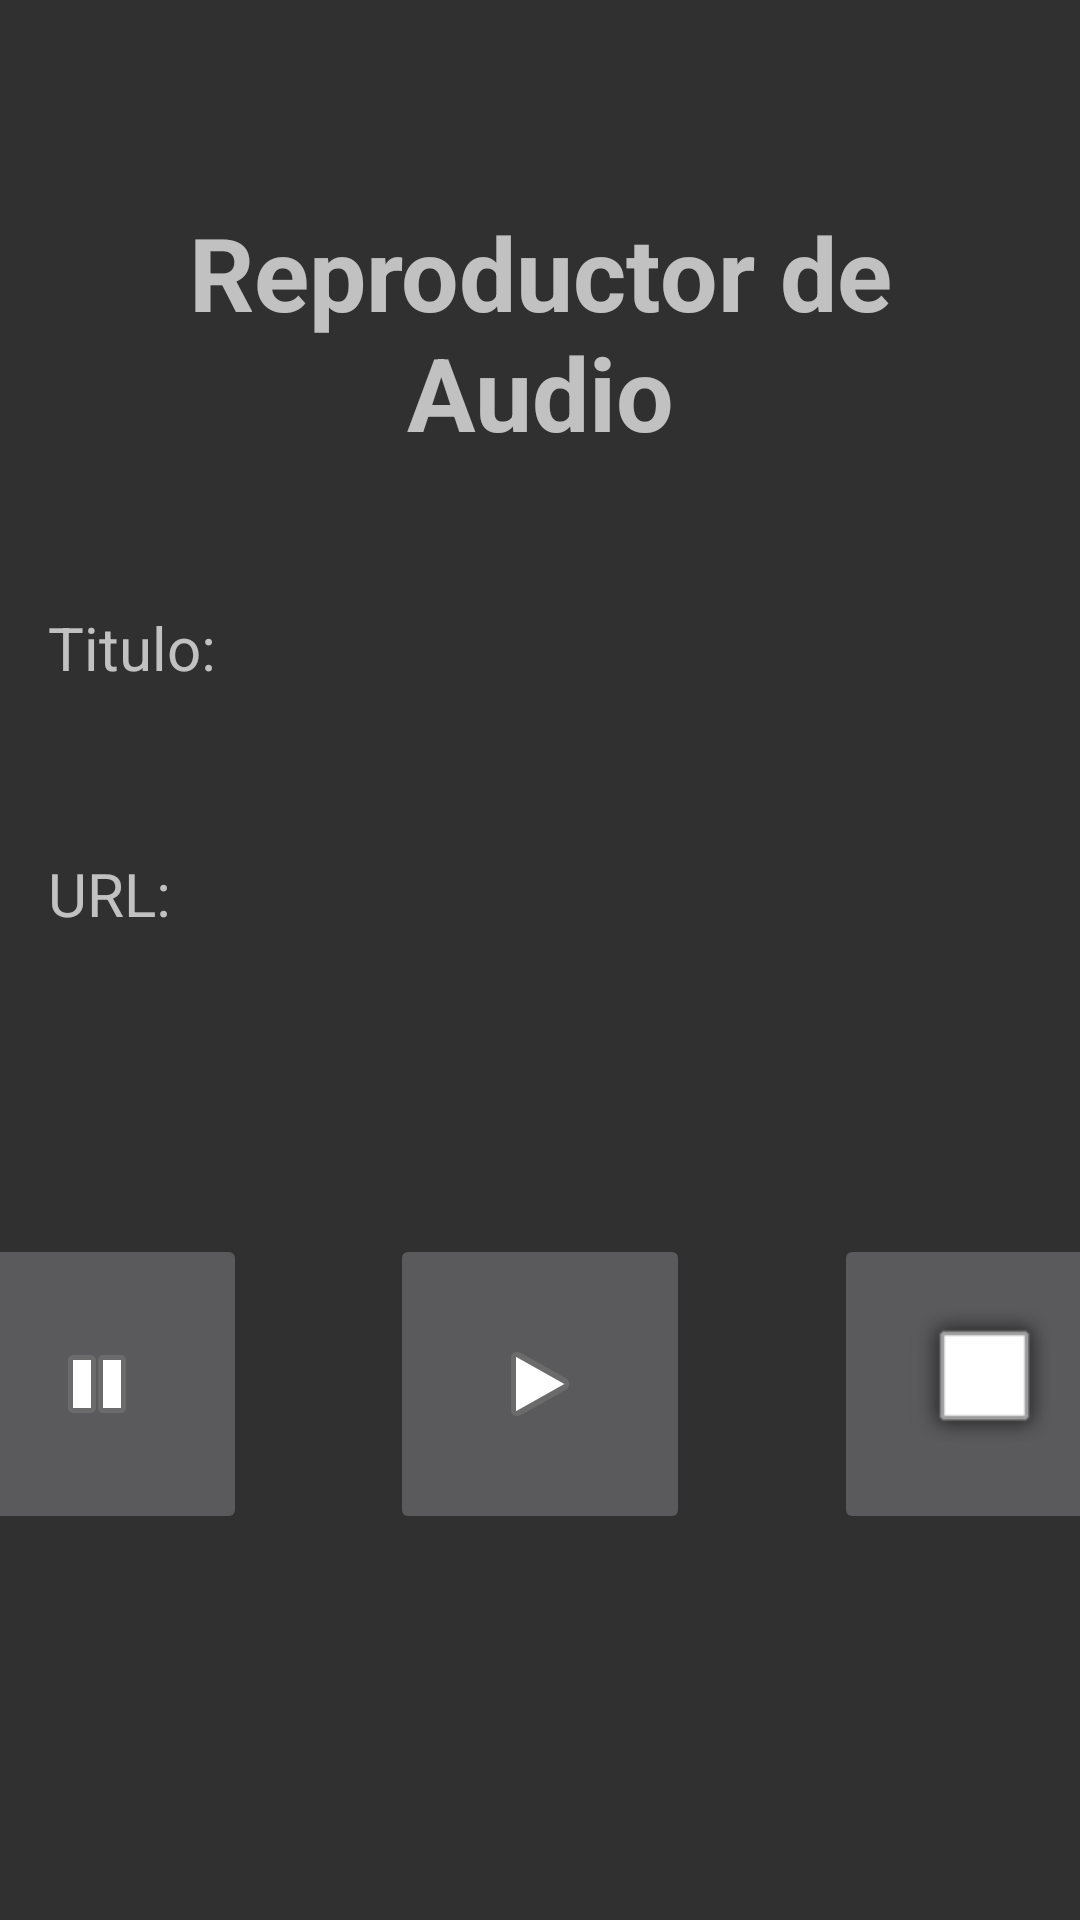

This screen was rendered from an Android layout file. Write that file and the resources it references.
<!-- AndroidManifest.xml: application theme Theme.AppCompat -->
<!-- res/layout/activity_reproducir.xml -->
<?xml version="1.0" encoding="utf-8"?>
<androidx.constraintlayout.widget.ConstraintLayout xmlns:android="http://schemas.android.com/apk/res/android"
    xmlns:app="http://schemas.android.com/apk/res-auto"
    xmlns:tools="http://schemas.android.com/tools"
    android:layout_width="match_parent"
    android:layout_height="match_parent"
    tools:context=".ReproducirActivity">

    <TextView
        android:id="@+id/label1_reproducir"
        android:layout_width="0dp"
        android:layout_height="wrap_content"
        android:layout_marginStart="16dp"
        android:layout_marginTop="68dp"
        android:layout_marginEnd="16dp"
        android:gravity="center_horizontal"
        android:text="@string/label1_reproducir"
        android:textSize="34sp"
        android:textStyle="bold"
        app:layout_constraintEnd_toEndOf="parent"
        app:layout_constraintStart_toStartOf="parent"
        app:layout_constraintTop_toTopOf="parent" />

    <TextView
        android:id="@+id/label2_reproducir"
        android:layout_width="0dp"
        android:layout_height="wrap_content"
        android:layout_marginStart="16dp"
        android:layout_marginTop="49dp"
        android:layout_marginEnd="16dp"
        android:text="@string/label2_reproducir"
        android:textSize="20sp"
        app:layout_constraintEnd_toEndOf="parent"
        app:layout_constraintStart_toStartOf="parent"
        app:layout_constraintTop_toBottomOf="@+id/label1_reproducir" />

    <TextView
        android:id="@+id/label3_reproducir"
        android:layout_width="0dp"
        android:layout_height="wrap_content"
        android:layout_marginStart="16dp"
        android:layout_marginTop="55dp"
        android:layout_marginEnd="16dp"
        android:text="@string/label3_reproducir"
        android:textSize="20sp"
        app:layout_constraintEnd_toEndOf="parent"
        app:layout_constraintStart_toStartOf="parent"
        app:layout_constraintTop_toBottomOf="@+id/label2_reproducir" />

    <ImageButton
        android:id="@+id/boton1_reproducir"
        android:layout_width="100dp"
        android:layout_height="100dp"
        android:layout_marginStart="16dp"
        android:layout_marginTop="100dp"
        android:layout_marginEnd="16dp"
        android:contentDescription="pausa"
        app:layout_constraintEnd_toStartOf="@+id/boton2_reproducir"
        app:layout_constraintStart_toStartOf="parent"
        app:layout_constraintTop_toBottomOf="@+id/label3_reproducir"
        app:srcCompat="@android:drawable/ic_media_pause" />

    <ImageButton
        android:id="@+id/boton2_reproducir"
        android:layout_width="100dp"
        android:layout_height="100dp"
        android:layout_marginStart="32dp"
        android:layout_marginTop="100dp"
        android:layout_marginEnd="32dp"
        android:contentDescription="play"
        app:layout_constraintEnd_toStartOf="@+id/boton3_reproducir"
        app:layout_constraintStart_toEndOf="@+id/boton1_reproducir"
        app:layout_constraintTop_toBottomOf="@+id/label3_reproducir"
        app:srcCompat="@android:drawable/ic_media_play" />

    <ImageButton
        android:id="@+id/boton3_reproducir"
        android:layout_width="100dp"
        android:layout_height="100dp"
        android:layout_marginStart="16dp"
        android:layout_marginTop="100dp"
        android:layout_marginEnd="16dp"
        android:contentDescription="stop"
        app:layout_constraintEnd_toEndOf="parent"
        app:layout_constraintHorizontal_bias="0.68"
        app:layout_constraintStart_toEndOf="@+id/boton2_reproducir"
        app:layout_constraintTop_toBottomOf="@+id/label3_reproducir"
        app:srcCompat="@android:drawable/alert_light_frame" />

    <Button
        android:id="@+id/boton4_reproducir"
        android:layout_width="100dp"
        android:layout_height="50dp"
        android:layout_marginStart="166dp"
        android:layout_marginTop="114dp"
        android:layout_marginEnd="157dp"
        android:layout_marginBottom="97dp"
        android:text="@string/boton4_reproducir"
        app:layout_constraintBottom_toBottomOf="parent"
        app:layout_constraintEnd_toEndOf="parent"
        app:layout_constraintStart_toStartOf="parent"
        app:layout_constraintTop_toBottomOf="@+id/boton2_reproducir" />

</androidx.constraintlayout.widget.ConstraintLayout>
<!-- resources referenced by this layout -->
<resources>
  <string name="boton4_reproducir">volver</string>
  <string name="label1_reproducir">Reproductor de Audio</string>
  <string name="label2_reproducir">Titulo: </string>
  <string name="label3_reproducir">URL: </string>
</resources>
